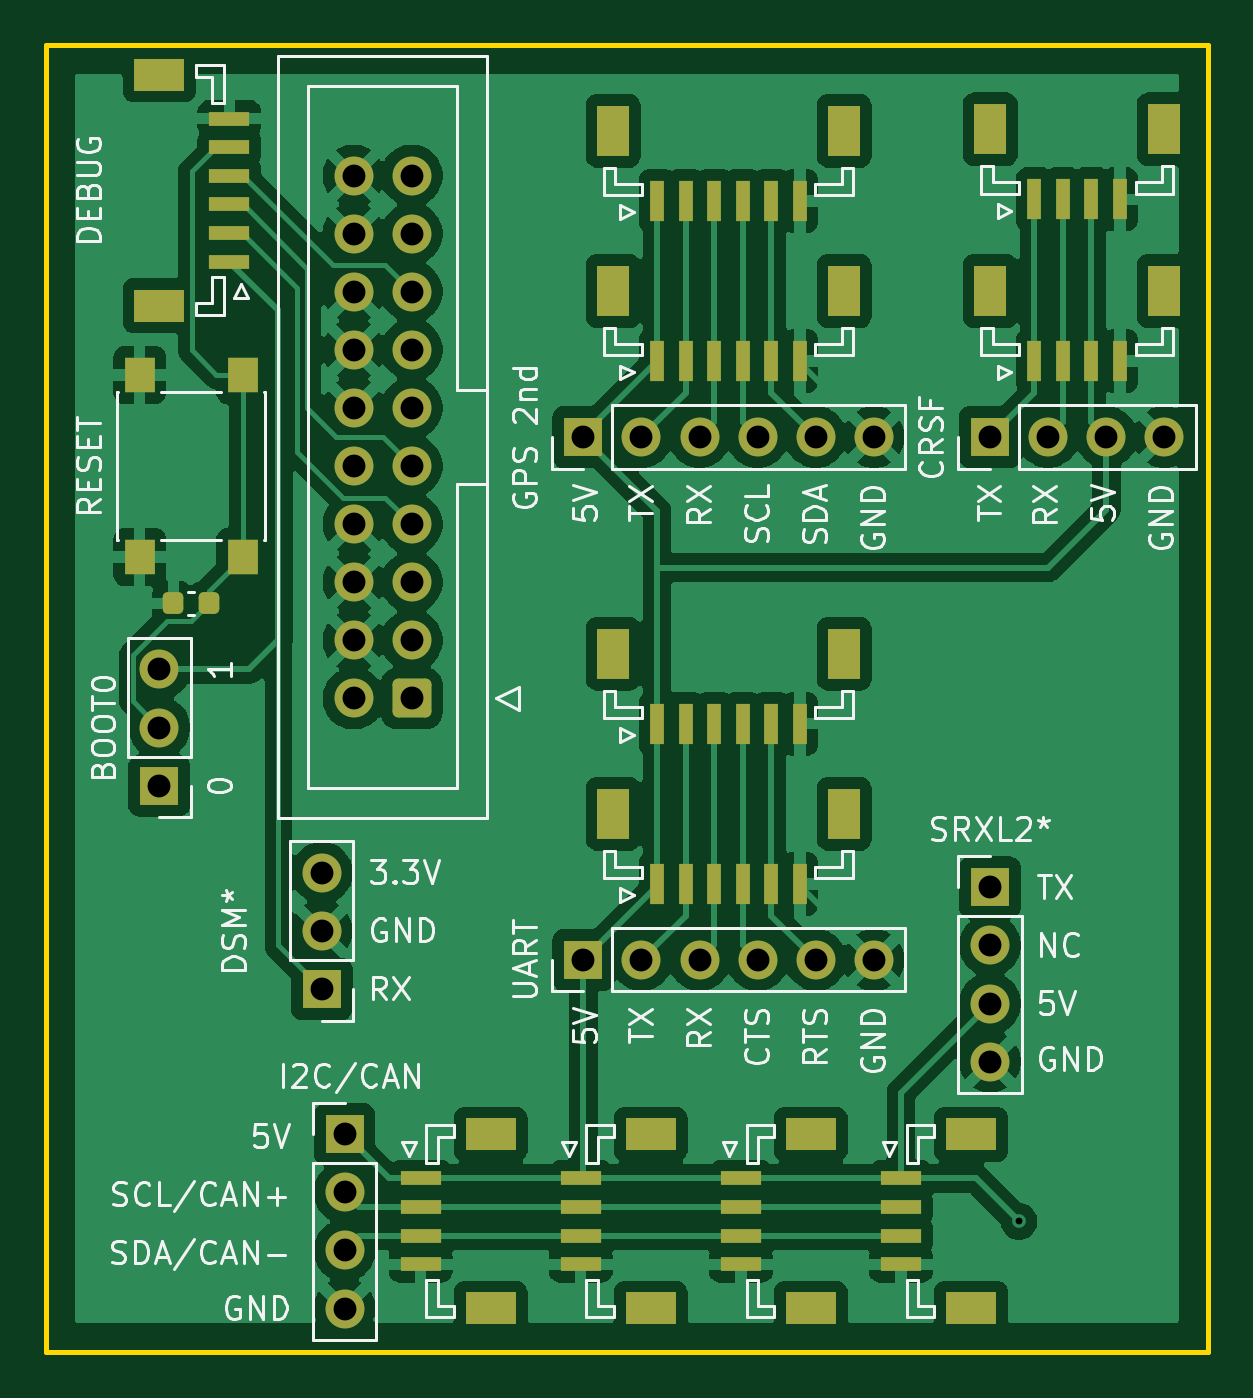
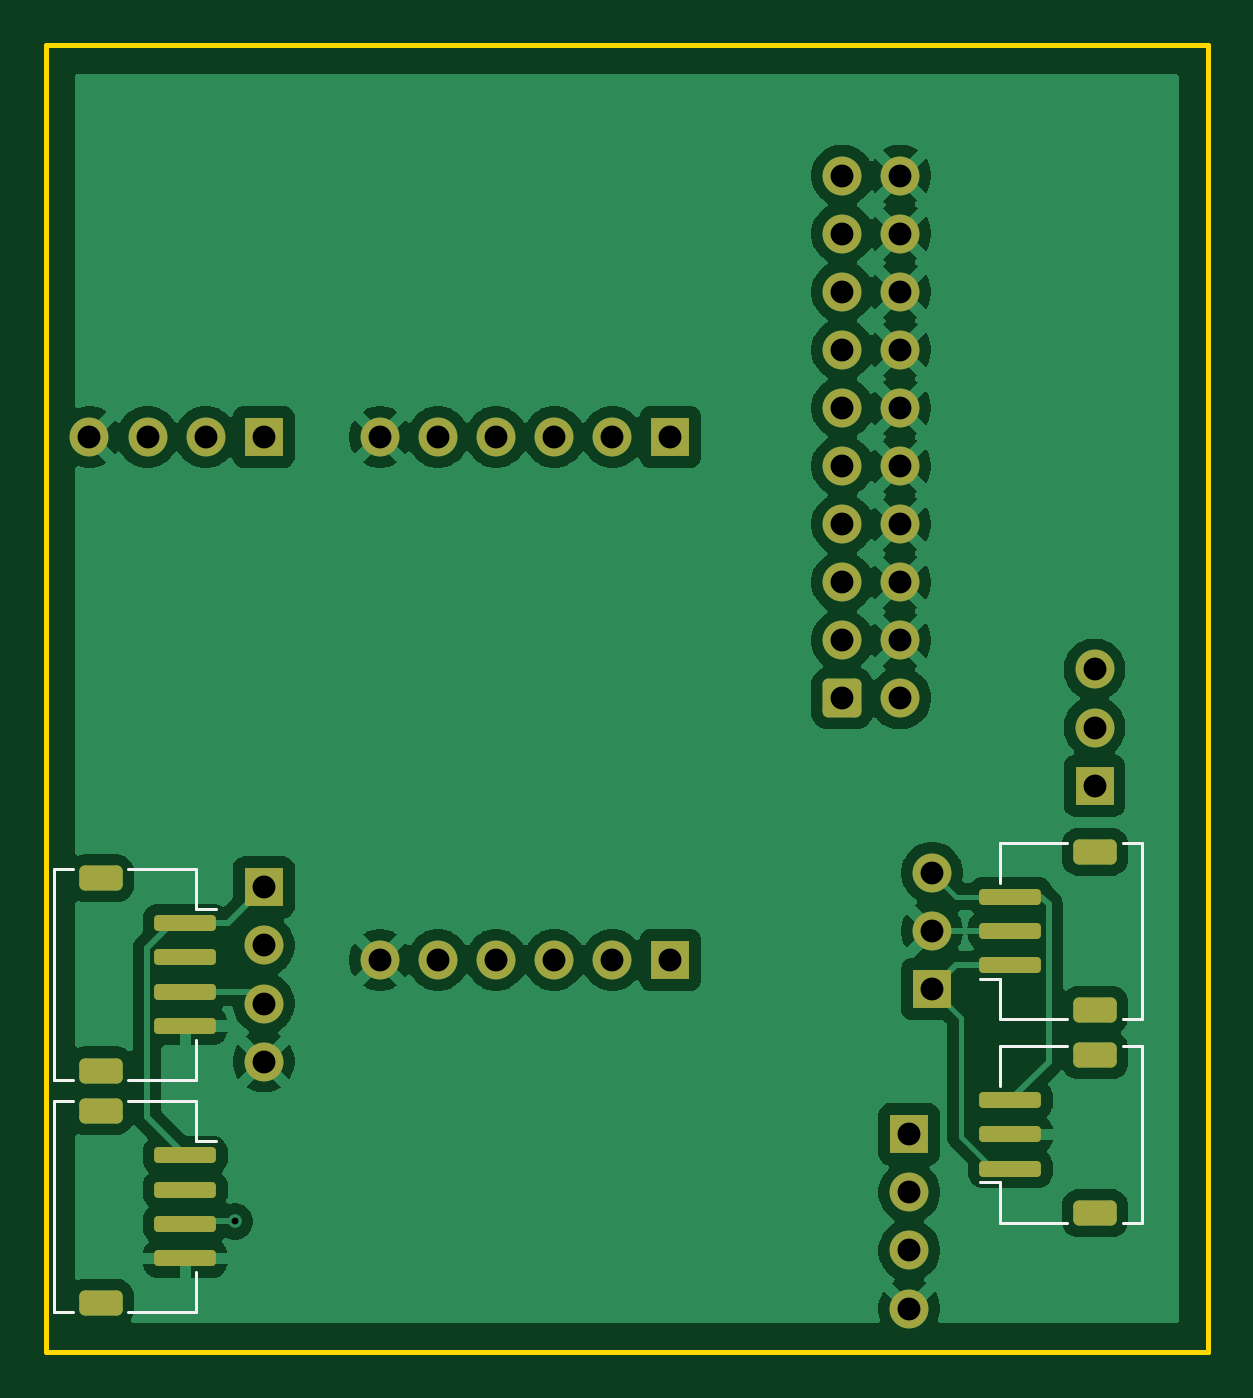
Circuit board: 11 layer files. Board 50.8 x 57.2 mm.
- bottom_copper: DevTool-B_Cu.gbr (98829 bytes)
- bottom_mask: DevTool-B_Mask.gbr (3723 bytes)
- paste: DevTool-B_Paste.gbr (2089 bytes)
- bottom_silk: DevTool-B_Silkscreen.gbr (2168 bytes)
- outline: DevTool-Edge_Cuts.gbr (607 bytes)
- top_copper: DevTool-F_Cu.gbr (138777 bytes)
- top_mask: DevTool-F_Mask.gbr (5294 bytes)
- paste: DevTool-F_Paste.gbr (3660 bytes)
- top_silk: DevTool-F_Silkscreen.gbr (69324 bytes)
- drill: DevTool-NPTH.drl (269 bytes)
- drill: DevTool-PTH.drl (1163 bytes)

=== bottom_copper: DevTool-B_Cu.gbr (98829 bytes, source omitted) ===
=== bottom_mask: DevTool-B_Mask.gbr ===
%TF.GenerationSoftware,KiCad,Pcbnew,9.0.1*%
%TF.CreationDate,2025-06-01T13:31:13+09:00*%
%TF.ProjectId,DevTool,44657654-6f6f-46c2-9e6b-696361645f70,rev?*%
%TF.SameCoordinates,Original*%
%TF.FileFunction,Soldermask,Bot*%
%TF.FilePolarity,Negative*%
%FSLAX46Y46*%
G04 Gerber Fmt 4.6, Leading zero omitted, Abs format (unit mm)*
G04 Created by KiCad (PCBNEW 9.0.1) date 2025-06-01 13:31:13*
%MOMM*%
%LPD*%
G01*
G04 APERTURE LIST*
G04 Aperture macros list*
%AMRoundRect*
0 Rectangle with rounded corners*
0 $1 Rounding radius*
0 $2 $3 $4 $5 $6 $7 $8 $9 X,Y pos of 4 corners*
0 Add a 4 corners polygon primitive as box body*
4,1,4,$2,$3,$4,$5,$6,$7,$8,$9,$2,$3,0*
0 Add four circle primitives for the rounded corners*
1,1,$1+$1,$2,$3*
1,1,$1+$1,$4,$5*
1,1,$1+$1,$6,$7*
1,1,$1+$1,$8,$9*
0 Add four rect primitives between the rounded corners*
20,1,$1+$1,$2,$3,$4,$5,0*
20,1,$1+$1,$4,$5,$6,$7,0*
20,1,$1+$1,$6,$7,$8,$9,0*
20,1,$1+$1,$8,$9,$2,$3,0*%
G04 Aperture macros list end*
%ADD10R,1.700000X1.700000*%
%ADD11C,1.700000*%
%ADD12RoundRect,0.250000X0.600000X0.600000X-0.600000X0.600000X-0.600000X-0.600000X0.600000X-0.600000X0*%
%ADD13RoundRect,0.175000X1.175000X-0.175000X1.175000X0.175000X-1.175000X0.175000X-1.175000X-0.175000X0*%
%ADD14RoundRect,0.250000X0.700000X-0.300000X0.700000X0.300000X-0.700000X0.300000X-0.700000X-0.300000X0*%
%ADD15RoundRect,0.175000X-1.175000X0.175000X-1.175000X-0.175000X1.175000X-0.175000X1.175000X0.175000X0*%
%ADD16RoundRect,0.250000X-0.700000X0.300000X-0.700000X-0.300000X0.700000X-0.300000X0.700000X0.300000X0*%
G04 APERTURE END LIST*
D10*
%TO.C,J18*%
X147320000Y-93345000D03*
D11*
X147320000Y-95885000D03*
X147320000Y-98425000D03*
X147320000Y-100965000D03*
%TD*%
D10*
%TO.C,J1*%
X111000000Y-88900000D03*
D11*
X111000000Y-86360000D03*
X111000000Y-83820000D03*
%TD*%
D10*
%TO.C,J10*%
X129540000Y-96520000D03*
D11*
X132080000Y-96520000D03*
X134620000Y-96520000D03*
X137160000Y-96520000D03*
X139700000Y-96520000D03*
X142240000Y-96520000D03*
%TD*%
D10*
%TO.C,J11*%
X119100000Y-104140000D03*
D11*
X119100000Y-106680000D03*
X119100000Y-109220000D03*
X119100000Y-111760000D03*
%TD*%
D12*
%TO.C,J8*%
X122037500Y-85090000D03*
D11*
X119497500Y-85090000D03*
X122037500Y-82550000D03*
X119497500Y-82550000D03*
X122037500Y-80010000D03*
X119497500Y-80010000D03*
X122037500Y-77470000D03*
X119497500Y-77470000D03*
X122037500Y-74930000D03*
X119497500Y-74930000D03*
X122037500Y-72390000D03*
X119497500Y-72390000D03*
X122037500Y-69850000D03*
X119497500Y-69850000D03*
X122037500Y-67310000D03*
X119497500Y-67310000D03*
X122037500Y-64770000D03*
X119497500Y-64770000D03*
X122037500Y-62230000D03*
X119497500Y-62230000D03*
%TD*%
D10*
%TO.C,J17*%
X118110000Y-97790000D03*
D11*
X118110000Y-95250000D03*
X118110000Y-92710000D03*
%TD*%
D10*
%TO.C,J19*%
X147320000Y-73660000D03*
D11*
X149860000Y-73660000D03*
X152400000Y-73660000D03*
X154940000Y-73660000D03*
%TD*%
D10*
%TO.C,J20*%
X129540000Y-73660000D03*
D11*
X132080000Y-73660000D03*
X134620000Y-73660000D03*
X137160000Y-73660000D03*
X139700000Y-73660000D03*
X142240000Y-73660000D03*
%TD*%
D13*
%TO.C,J21*%
X114680000Y-105640000D03*
X114680000Y-104140000D03*
X114680000Y-102640000D03*
D14*
X110980000Y-107590000D03*
X110980000Y-100690000D03*
%TD*%
D15*
%TO.C,J23*%
X150750000Y-105065000D03*
X150750000Y-106565000D03*
X150750000Y-108065000D03*
X150750000Y-109565000D03*
D16*
X154450000Y-103115000D03*
X154450000Y-111515000D03*
%TD*%
D15*
%TO.C,J14*%
X150750000Y-94905000D03*
X150750000Y-96405000D03*
X150750000Y-97905000D03*
X150750000Y-99405000D03*
D16*
X154450000Y-92955000D03*
X154450000Y-101355000D03*
%TD*%
D13*
%TO.C,J13*%
X114680000Y-96750000D03*
X114680000Y-95250000D03*
X114680000Y-93750000D03*
D14*
X110980000Y-98700000D03*
X110980000Y-91800000D03*
%TD*%
M02*

=== paste: DevTool-B_Paste.gbr (2089 bytes, source withheld) ===
=== bottom_silk: DevTool-B_Silkscreen.gbr ===
%TF.GenerationSoftware,KiCad,Pcbnew,9.0.1*%
%TF.CreationDate,2025-06-01T13:31:13+09:00*%
%TF.ProjectId,DevTool,44657654-6f6f-46c2-9e6b-696361645f70,rev?*%
%TF.SameCoordinates,Original*%
%TF.FileFunction,Legend,Bot*%
%TF.FilePolarity,Positive*%
%FSLAX46Y46*%
G04 Gerber Fmt 4.6, Leading zero omitted, Abs format (unit mm)*
G04 Created by KiCad (PCBNEW 9.0.1) date 2025-06-01 13:31:13*
%MOMM*%
%LPD*%
G01*
G04 APERTURE LIST*
%ADD10C,0.120000*%
G04 APERTURE END LIST*
D10*
%TO.C,J21*%
X115140000Y-108000000D02*
X115140000Y-106250000D01*
X112190000Y-108000000D02*
X115140000Y-108000000D01*
X109770000Y-108000000D02*
X108920000Y-108000000D01*
X108920000Y-108000000D02*
X108920000Y-100280000D01*
X115140000Y-106250000D02*
X116030000Y-106250000D01*
X115140000Y-100280000D02*
X115140000Y-102030000D01*
X112190000Y-100280000D02*
X115140000Y-100280000D01*
X108920000Y-100280000D02*
X109770000Y-100280000D01*
%TO.C,J23*%
X150290000Y-102705000D02*
X150290000Y-104455000D01*
X153240000Y-102705000D02*
X150290000Y-102705000D01*
X155660000Y-102705000D02*
X156510000Y-102705000D01*
X156510000Y-102705000D02*
X156510000Y-111925000D01*
X150290000Y-104455000D02*
X149400000Y-104455000D01*
X150290000Y-111925000D02*
X150290000Y-110175000D01*
X153240000Y-111925000D02*
X150290000Y-111925000D01*
X156510000Y-111925000D02*
X155660000Y-111925000D01*
%TO.C,J14*%
X150290000Y-92545000D02*
X150290000Y-94295000D01*
X153240000Y-92545000D02*
X150290000Y-92545000D01*
X155660000Y-92545000D02*
X156510000Y-92545000D01*
X156510000Y-92545000D02*
X156510000Y-101765000D01*
X150290000Y-94295000D02*
X149400000Y-94295000D01*
X150290000Y-101765000D02*
X150290000Y-100015000D01*
X153240000Y-101765000D02*
X150290000Y-101765000D01*
X156510000Y-101765000D02*
X155660000Y-101765000D01*
%TO.C,J13*%
X115140000Y-99110000D02*
X115140000Y-97360000D01*
X112190000Y-99110000D02*
X115140000Y-99110000D01*
X109770000Y-99110000D02*
X108920000Y-99110000D01*
X108920000Y-99110000D02*
X108920000Y-91390000D01*
X115140000Y-97360000D02*
X116030000Y-97360000D01*
X115140000Y-91390000D02*
X115140000Y-93140000D01*
X112190000Y-91390000D02*
X115140000Y-91390000D01*
X108920000Y-91390000D02*
X109770000Y-91390000D01*
%TD*%
M02*

=== outline: DevTool-Edge_Cuts.gbr ===
%TF.GenerationSoftware,KiCad,Pcbnew,9.0.1*%
%TF.CreationDate,2025-06-01T13:31:13+09:00*%
%TF.ProjectId,DevTool,44657654-6f6f-46c2-9e6b-696361645f70,rev?*%
%TF.SameCoordinates,Original*%
%TF.FileFunction,Profile,NP*%
%FSLAX46Y46*%
G04 Gerber Fmt 4.6, Leading zero omitted, Abs format (unit mm)*
G04 Created by KiCad (PCBNEW 9.0.1) date 2025-06-01 13:31:13*
%MOMM*%
%LPD*%
G01*
G04 APERTURE LIST*
%TA.AperFunction,Profile*%
%ADD10C,0.200000*%
%TD*%
G04 APERTURE END LIST*
D10*
X106045000Y-56515000D02*
X156845000Y-56515000D01*
X156845000Y-113665000D01*
X106045000Y-113665000D01*
X106045000Y-56515000D01*
M02*

=== top_copper: DevTool-F_Cu.gbr (138777 bytes, source omitted) ===
=== top_mask: DevTool-F_Mask.gbr ===
%TF.GenerationSoftware,KiCad,Pcbnew,9.0.1*%
%TF.CreationDate,2025-06-01T13:31:13+09:00*%
%TF.ProjectId,DevTool,44657654-6f6f-46c2-9e6b-696361645f70,rev?*%
%TF.SameCoordinates,Original*%
%TF.FileFunction,Soldermask,Top*%
%TF.FilePolarity,Negative*%
%FSLAX46Y46*%
G04 Gerber Fmt 4.6, Leading zero omitted, Abs format (unit mm)*
G04 Created by KiCad (PCBNEW 9.0.1) date 2025-06-01 13:31:13*
%MOMM*%
%LPD*%
G01*
G04 APERTURE LIST*
G04 Aperture macros list*
%AMRoundRect*
0 Rectangle with rounded corners*
0 $1 Rounding radius*
0 $2 $3 $4 $5 $6 $7 $8 $9 X,Y pos of 4 corners*
0 Add a 4 corners polygon primitive as box body*
4,1,4,$2,$3,$4,$5,$6,$7,$8,$9,$2,$3,0*
0 Add four circle primitives for the rounded corners*
1,1,$1+$1,$2,$3*
1,1,$1+$1,$4,$5*
1,1,$1+$1,$6,$7*
1,1,$1+$1,$8,$9*
0 Add four rect primitives between the rounded corners*
20,1,$1+$1,$2,$3,$4,$5,0*
20,1,$1+$1,$4,$5,$6,$7,0*
20,1,$1+$1,$6,$7,$8,$9,0*
20,1,$1+$1,$8,$9,$2,$3,0*%
G04 Aperture macros list end*
%ADD10R,1.400000X2.225000*%
%ADD11R,0.600000X1.800000*%
%ADD12R,1.700000X1.700000*%
%ADD13C,1.700000*%
%ADD14RoundRect,0.225000X0.225000X0.250000X-0.225000X0.250000X-0.225000X-0.250000X0.225000X-0.250000X0*%
%ADD15RoundRect,0.250000X0.600000X0.600000X-0.600000X0.600000X-0.600000X-0.600000X0.600000X-0.600000X0*%
%ADD16R,2.225000X1.400000*%
%ADD17R,1.800000X0.600000*%
%ADD18R,1.300000X1.550000*%
G04 APERTURE END LIST*
D10*
%TO.C,J12*%
X130840000Y-60272500D03*
X140940000Y-60272500D03*
D11*
X132765000Y-63335000D03*
X134015000Y-63335000D03*
X135265000Y-63335000D03*
X136515000Y-63335000D03*
X137765000Y-63335000D03*
X139015000Y-63335000D03*
%TD*%
D12*
%TO.C,J18*%
X147320000Y-93345000D03*
D13*
X147320000Y-95885000D03*
X147320000Y-98425000D03*
X147320000Y-100965000D03*
%TD*%
D10*
%TO.C,J6*%
X130840000Y-90132500D03*
X140940000Y-90132500D03*
D11*
X132765000Y-93195000D03*
X134015000Y-93195000D03*
X135265000Y-93195000D03*
X136515000Y-93195000D03*
X137765000Y-93195000D03*
X139015000Y-93195000D03*
%TD*%
D12*
%TO.C,J1*%
X111000000Y-88900000D03*
D13*
X111000000Y-86360000D03*
X111000000Y-83820000D03*
%TD*%
D10*
%TO.C,J15*%
X147330000Y-67272500D03*
X154930000Y-67272500D03*
D11*
X149255000Y-70335000D03*
X150505000Y-70335000D03*
X151755000Y-70335000D03*
X153005000Y-70335000D03*
%TD*%
D12*
%TO.C,J10*%
X129540000Y-96520000D03*
D13*
X132080000Y-96520000D03*
X134620000Y-96520000D03*
X137160000Y-96520000D03*
X139700000Y-96520000D03*
X142240000Y-96520000D03*
%TD*%
D12*
%TO.C,J11*%
X119100000Y-104140000D03*
D13*
X119100000Y-106680000D03*
X119100000Y-109220000D03*
X119100000Y-111760000D03*
%TD*%
D14*
%TO.C,C1*%
X113170000Y-80930000D03*
X111620000Y-80930000D03*
%TD*%
D15*
%TO.C,J8*%
X122037500Y-85090000D03*
D13*
X119497500Y-85090000D03*
X122037500Y-82550000D03*
X119497500Y-82550000D03*
X122037500Y-80010000D03*
X119497500Y-80010000D03*
X122037500Y-77470000D03*
X119497500Y-77470000D03*
X122037500Y-74930000D03*
X119497500Y-74930000D03*
X122037500Y-72390000D03*
X119497500Y-72390000D03*
X122037500Y-69850000D03*
X119497500Y-69850000D03*
X122037500Y-67310000D03*
X119497500Y-67310000D03*
X122037500Y-64770000D03*
X119497500Y-64770000D03*
X122037500Y-62230000D03*
X119497500Y-62230000D03*
%TD*%
D16*
%TO.C,J7*%
X132487500Y-104150000D03*
X132487500Y-111750000D03*
D17*
X129425000Y-106075000D03*
X129425000Y-107325000D03*
X129425000Y-108575000D03*
X129425000Y-109825000D03*
%TD*%
D10*
%TO.C,J16*%
X130840000Y-67272500D03*
X140940000Y-67272500D03*
D11*
X132765000Y-70335000D03*
X134015000Y-70335000D03*
X135265000Y-70335000D03*
X136515000Y-70335000D03*
X137765000Y-70335000D03*
X139015000Y-70335000D03*
%TD*%
D10*
%TO.C,J22*%
X147330000Y-60207500D03*
X154930000Y-60207500D03*
D11*
X149255000Y-63270000D03*
X150505000Y-63270000D03*
X151755000Y-63270000D03*
X153005000Y-63270000D03*
%TD*%
D16*
%TO.C,J9*%
X125487500Y-104150000D03*
X125487500Y-111750000D03*
D17*
X122425000Y-106075000D03*
X122425000Y-107325000D03*
X122425000Y-108575000D03*
X122425000Y-109825000D03*
%TD*%
D18*
%TO.C,SW1*%
X110145000Y-78910000D03*
X110145000Y-70950000D03*
X114645000Y-78910000D03*
X114645000Y-70950000D03*
%TD*%
D12*
%TO.C,J17*%
X118110000Y-97790000D03*
D13*
X118110000Y-95250000D03*
X118110000Y-92710000D03*
%TD*%
D16*
%TO.C,J3*%
X146487500Y-104150000D03*
X146487500Y-111750000D03*
D17*
X143425000Y-106075000D03*
X143425000Y-107325000D03*
X143425000Y-108575000D03*
X143425000Y-109825000D03*
%TD*%
D12*
%TO.C,J19*%
X147320000Y-73660000D03*
D13*
X149860000Y-73660000D03*
X152400000Y-73660000D03*
X154940000Y-73660000D03*
%TD*%
D12*
%TO.C,J20*%
X129540000Y-73660000D03*
D13*
X132080000Y-73660000D03*
X134620000Y-73660000D03*
X137160000Y-73660000D03*
X139700000Y-73660000D03*
X142240000Y-73660000D03*
%TD*%
D10*
%TO.C,J4*%
X130840000Y-83132500D03*
X140940000Y-83132500D03*
D11*
X132765000Y-86195000D03*
X134015000Y-86195000D03*
X135265000Y-86195000D03*
X136515000Y-86195000D03*
X137765000Y-86195000D03*
X139015000Y-86195000D03*
%TD*%
D16*
%TO.C,J5*%
X139487500Y-104150000D03*
X139487500Y-111750000D03*
D17*
X136425000Y-106075000D03*
X136425000Y-107325000D03*
X136425000Y-108575000D03*
X136425000Y-109825000D03*
%TD*%
D16*
%TO.C,J2*%
X111007500Y-67915000D03*
X111007500Y-57815000D03*
D17*
X114070000Y-65990000D03*
X114070000Y-64740000D03*
X114070000Y-63490000D03*
X114070000Y-62240000D03*
X114070000Y-60990000D03*
X114070000Y-59740000D03*
%TD*%
M02*

=== paste: DevTool-F_Paste.gbr ===
%TF.GenerationSoftware,KiCad,Pcbnew,9.0.1*%
%TF.CreationDate,2025-06-01T13:31:13+09:00*%
%TF.ProjectId,DevTool,44657654-6f6f-46c2-9e6b-696361645f70,rev?*%
%TF.SameCoordinates,Original*%
%TF.FileFunction,Paste,Top*%
%TF.FilePolarity,Positive*%
%FSLAX46Y46*%
G04 Gerber Fmt 4.6, Leading zero omitted, Abs format (unit mm)*
G04 Created by KiCad (PCBNEW 9.0.1) date 2025-06-01 13:31:13*
%MOMM*%
%LPD*%
G01*
G04 APERTURE LIST*
G04 Aperture macros list*
%AMRoundRect*
0 Rectangle with rounded corners*
0 $1 Rounding radius*
0 $2 $3 $4 $5 $6 $7 $8 $9 X,Y pos of 4 corners*
0 Add a 4 corners polygon primitive as box body*
4,1,4,$2,$3,$4,$5,$6,$7,$8,$9,$2,$3,0*
0 Add four circle primitives for the rounded corners*
1,1,$1+$1,$2,$3*
1,1,$1+$1,$4,$5*
1,1,$1+$1,$6,$7*
1,1,$1+$1,$8,$9*
0 Add four rect primitives between the rounded corners*
20,1,$1+$1,$2,$3,$4,$5,0*
20,1,$1+$1,$4,$5,$6,$7,0*
20,1,$1+$1,$6,$7,$8,$9,0*
20,1,$1+$1,$8,$9,$2,$3,0*%
G04 Aperture macros list end*
%ADD10R,1.400000X2.225000*%
%ADD11R,0.600000X1.800000*%
%ADD12RoundRect,0.225000X0.225000X0.250000X-0.225000X0.250000X-0.225000X-0.250000X0.225000X-0.250000X0*%
%ADD13R,2.225000X1.400000*%
%ADD14R,1.800000X0.600000*%
%ADD15R,1.300000X1.550000*%
G04 APERTURE END LIST*
D10*
%TO.C,J12*%
X130840000Y-60272500D03*
X140940000Y-60272500D03*
D11*
X132765000Y-63335000D03*
X134015000Y-63335000D03*
X135265000Y-63335000D03*
X136515000Y-63335000D03*
X137765000Y-63335000D03*
X139015000Y-63335000D03*
%TD*%
D10*
%TO.C,J6*%
X130840000Y-90132500D03*
X140940000Y-90132500D03*
D11*
X132765000Y-93195000D03*
X134015000Y-93195000D03*
X135265000Y-93195000D03*
X136515000Y-93195000D03*
X137765000Y-93195000D03*
X139015000Y-93195000D03*
%TD*%
D10*
%TO.C,J15*%
X147330000Y-67272500D03*
X154930000Y-67272500D03*
D11*
X149255000Y-70335000D03*
X150505000Y-70335000D03*
X151755000Y-70335000D03*
X153005000Y-70335000D03*
%TD*%
D12*
%TO.C,C1*%
X113170000Y-80930000D03*
X111620000Y-80930000D03*
%TD*%
D13*
%TO.C,J7*%
X132487500Y-104150000D03*
X132487500Y-111750000D03*
D14*
X129425000Y-106075000D03*
X129425000Y-107325000D03*
X129425000Y-108575000D03*
X129425000Y-109825000D03*
%TD*%
D10*
%TO.C,J16*%
X130840000Y-67272500D03*
X140940000Y-67272500D03*
D11*
X132765000Y-70335000D03*
X134015000Y-70335000D03*
X135265000Y-70335000D03*
X136515000Y-70335000D03*
X137765000Y-70335000D03*
X139015000Y-70335000D03*
%TD*%
D10*
%TO.C,J22*%
X147330000Y-60207500D03*
X154930000Y-60207500D03*
D11*
X149255000Y-63270000D03*
X150505000Y-63270000D03*
X151755000Y-63270000D03*
X153005000Y-63270000D03*
%TD*%
D13*
%TO.C,J9*%
X125487500Y-104150000D03*
X125487500Y-111750000D03*
D14*
X122425000Y-106075000D03*
X122425000Y-107325000D03*
X122425000Y-108575000D03*
X122425000Y-109825000D03*
%TD*%
D15*
%TO.C,SW1*%
X110145000Y-78910000D03*
X110145000Y-70950000D03*
X114645000Y-78910000D03*
X114645000Y-70950000D03*
%TD*%
D13*
%TO.C,J3*%
X146487500Y-104150000D03*
X146487500Y-111750000D03*
D14*
X143425000Y-106075000D03*
X143425000Y-107325000D03*
X143425000Y-108575000D03*
X143425000Y-109825000D03*
%TD*%
D10*
%TO.C,J4*%
X130840000Y-83132500D03*
X140940000Y-83132500D03*
D11*
X132765000Y-86195000D03*
X134015000Y-86195000D03*
X135265000Y-86195000D03*
X136515000Y-86195000D03*
X137765000Y-86195000D03*
X139015000Y-86195000D03*
%TD*%
D13*
%TO.C,J5*%
X139487500Y-104150000D03*
X139487500Y-111750000D03*
D14*
X136425000Y-106075000D03*
X136425000Y-107325000D03*
X136425000Y-108575000D03*
X136425000Y-109825000D03*
%TD*%
D13*
%TO.C,J2*%
X111007500Y-67915000D03*
X111007500Y-57815000D03*
D14*
X114070000Y-65990000D03*
X114070000Y-64740000D03*
X114070000Y-63490000D03*
X114070000Y-62240000D03*
X114070000Y-60990000D03*
X114070000Y-59740000D03*
%TD*%
M02*

=== top_silk: DevTool-F_Silkscreen.gbr (69324 bytes, source omitted) ===
=== drill: DevTool-NPTH.drl ===
M48
; DRILL file {KiCad 9.0.1} date 2025-06-01T13:31:12+0900
; FORMAT={-:-/ absolute / metric / decimal}
; #@! TF.CreationDate,2025-06-01T13:31:12+09:00
; #@! TF.GenerationSoftware,Kicad,Pcbnew,9.0.1
; #@! TF.FileFunction,NonPlated,1,2,NPTH
FMAT,2
METRIC
%
G90
G05
M30

=== drill: DevTool-PTH.drl ===
M48
; DRILL file {KiCad 9.0.1} date 2025-06-01T13:31:12+0900
; FORMAT={-:-/ absolute / metric / decimal}
; #@! TF.CreationDate,2025-06-01T13:31:12+09:00
; #@! TF.GenerationSoftware,Kicad,Pcbnew,9.0.1
; #@! TF.FileFunction,Plated,1,2,PTH
FMAT,2
METRIC
; #@! TA.AperFunction,Plated,PTH,ViaDrill
T1C0.300
; #@! TA.AperFunction,Plated,PTH,ComponentDrill
T2C1.000
%
G90
G05
T1
X148.59Y-107.95
T2
X111.0Y-83.82
X111.0Y-86.36
X111.0Y-88.9
X118.11Y-92.71
X118.11Y-95.25
X118.11Y-97.79
X119.1Y-104.14
X119.1Y-106.68
X119.1Y-109.22
X119.1Y-111.76
X119.497Y-62.23
X119.497Y-64.77
X119.497Y-67.31
X119.497Y-69.85
X119.497Y-72.39
X119.497Y-74.93
X119.497Y-77.47
X119.497Y-80.01
X119.497Y-82.55
X119.497Y-85.09
X122.037Y-62.23
X122.037Y-64.77
X122.037Y-67.31
X122.037Y-69.85
X122.037Y-72.39
X122.037Y-74.93
X122.037Y-77.47
X122.037Y-80.01
X122.037Y-82.55
X122.037Y-85.09
X129.54Y-73.66
X129.54Y-96.52
X132.08Y-73.66
X132.08Y-96.52
X134.62Y-73.66
X134.62Y-96.52
X137.16Y-73.66
X137.16Y-96.52
X139.7Y-73.66
X139.7Y-96.52
X142.24Y-73.66
X142.24Y-96.52
X147.32Y-73.66
X147.32Y-93.345
X147.32Y-95.885
X147.32Y-98.425
X147.32Y-100.965
X149.86Y-73.66
X152.4Y-73.66
X154.94Y-73.66
M30

